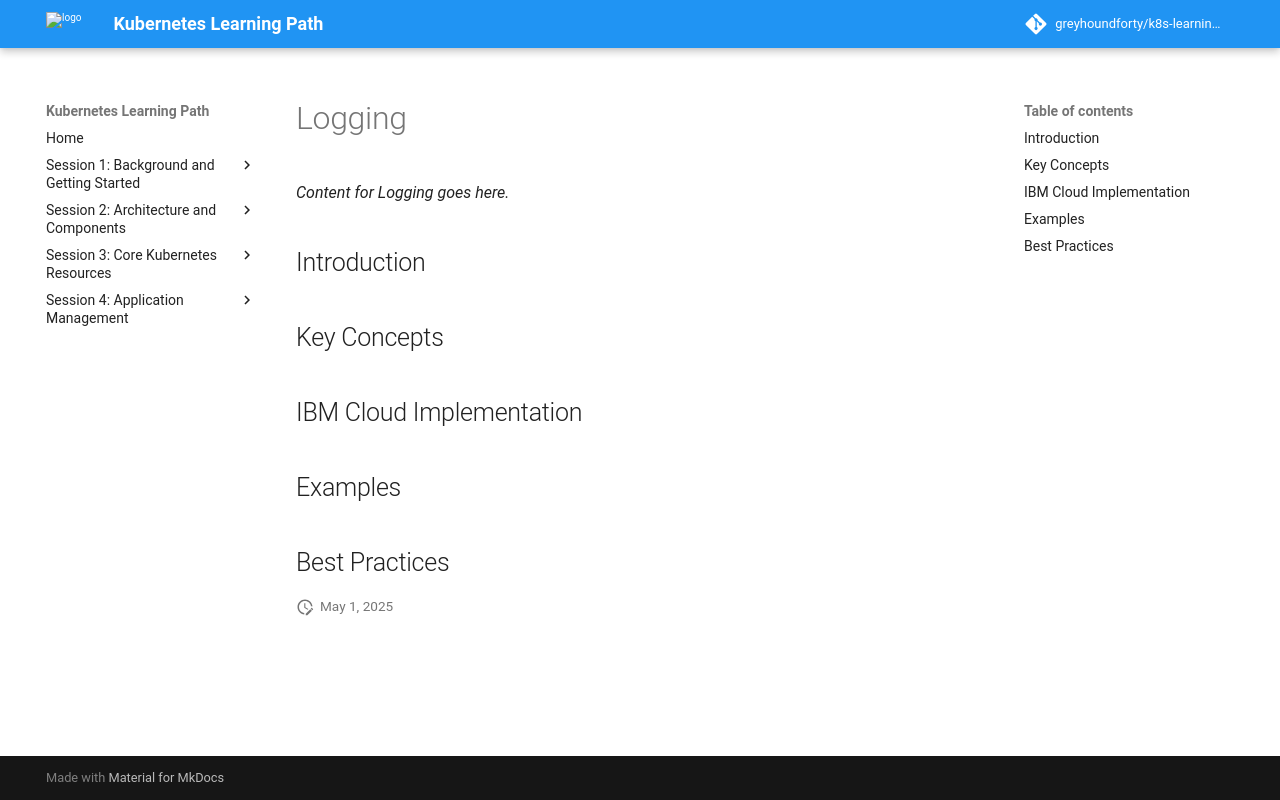

repository: greyhoundforty/k8s-learning-path · page: session9-observability/logging/index.html · generator: mkdocs

# Logging

*Content for Logging goes here.*

## Introduction

## Key Concepts

## IBM Cloud Implementation

## Examples

## Best Practices
